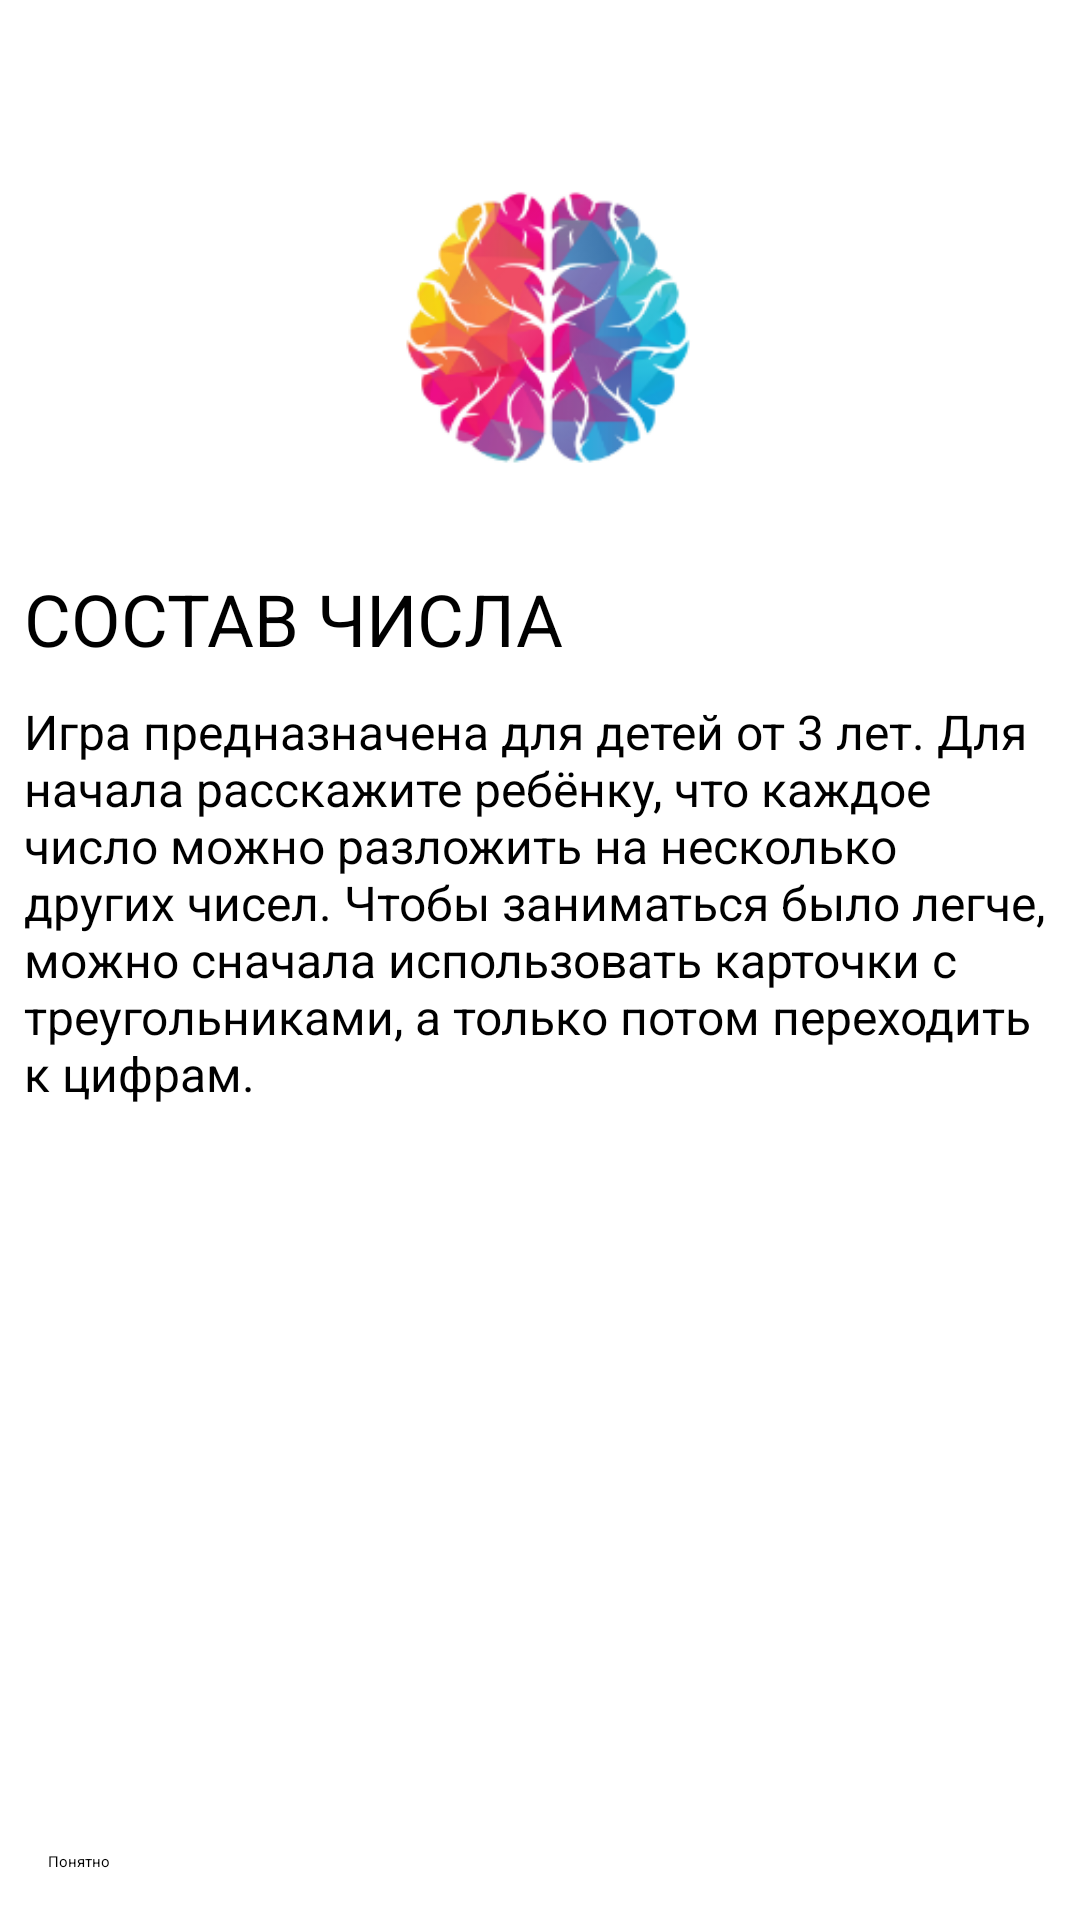

This screen was rendered from an Android layout file. Write that file and the resources it references.
<!-- AndroidManifest.xml: application theme Theme.Composition -->
<!-- res/layout/fragment_welcome.xml -->
<?xml version="1.0" encoding="utf-8"?>
<ScrollView xmlns:android="http://schemas.android.com/apk/res/android"
    xmlns:app="http://schemas.android.com/apk/res-auto"
    xmlns:tools="http://schemas.android.com/tools"
    android:layout_width="match_parent"
    android:layout_height="match_parent"
    android:fillViewport="true">

    <androidx.constraintlayout.widget.ConstraintLayout
        android:layout_width="match_parent"
        android:layout_height="wrap_content"
        android:background="@color/white"
        android:orientation="vertical"
        tools:context="presentation.view.WelcomeFragment">

        <ImageView
            android:id="@+id/iv_brainLogo"
            android:layout_width="wrap_content"
            android:layout_height="150dp"
            android:layout_margin="32dp"
            android:contentDescription="@string/welcome_logo"
            android:src="@drawable/brain_logo"
            app:layout_constraintEnd_toEndOf="parent"
            app:layout_constraintStart_toStartOf="parent"
            app:layout_constraintTop_toTopOf="parent" />

        <TextView
            android:id="@+id/tv_title"
            style="@style/EndgameTextStyle"
            android:layout_width="match_parent"
            android:layout_height="wrap_content"
            android:text="@string/title"
            android:textAllCaps="true"
            android:textSize="24sp"
            app:layout_constraintEnd_toEndOf="parent"
            app:layout_constraintStart_toStartOf="parent"
            app:layout_constraintTop_toBottomOf="@+id/iv_brainLogo" />

        <TextView
            android:id="@+id/textView"
            style="@style/EndgameTextStyle"
            android:layout_width="match_parent"
            android:layout_height="wrap_content"
            android:elegantTextHeight="true"
            android:text="@string/game_rules"

            app:layout_constraintEnd_toEndOf="parent"
            app:layout_constraintStart_toStartOf="parent"
            app:layout_constraintTop_toBottomOf="@+id/tv_title" />

        <Button
            android:id="@+id/button_understand"
            android:layout_width="match_parent"
            android:layout_height="wrap_content"
            android:layout_margin="16dp"
            android:text="@string/understand"
            app:layout_constraintBottom_toBottomOf="parent"
            app:layout_constraintEnd_toEndOf="parent"
            app:layout_constraintHorizontal_bias="0.0"
            app:layout_constraintStart_toStartOf="parent" />

    </androidx.constraintlayout.widget.ConstraintLayout>

</ScrollView>
<!-- resources referenced by this layout -->
<resources>
  <color name="white">#FFFFFFFF</color>
  <!-- drawable brain_logo: png bitmap (drawable, 29938 bytes) -->
  <string name="game_rules">Игра предназначена для детей от 3 лет. Для начала расскажите ребёнку, что каждое число можно разложить на несколько других чисел. Чтобы заниматься было легче, можно сначала использовать карточки с треугольниками, а только потом переходить к цифрам.</string>
  <string name="title">Состав числа</string>
  <string name="understand">Понятно</string>
  <string name="welcome_logo">welcome logo</string>
  <style name="EndgameTextStyle">
          <item name="android:textSize">16sp</item>
          <item name="android:layout_margin">8dp</item>
      </style>
</resources>
